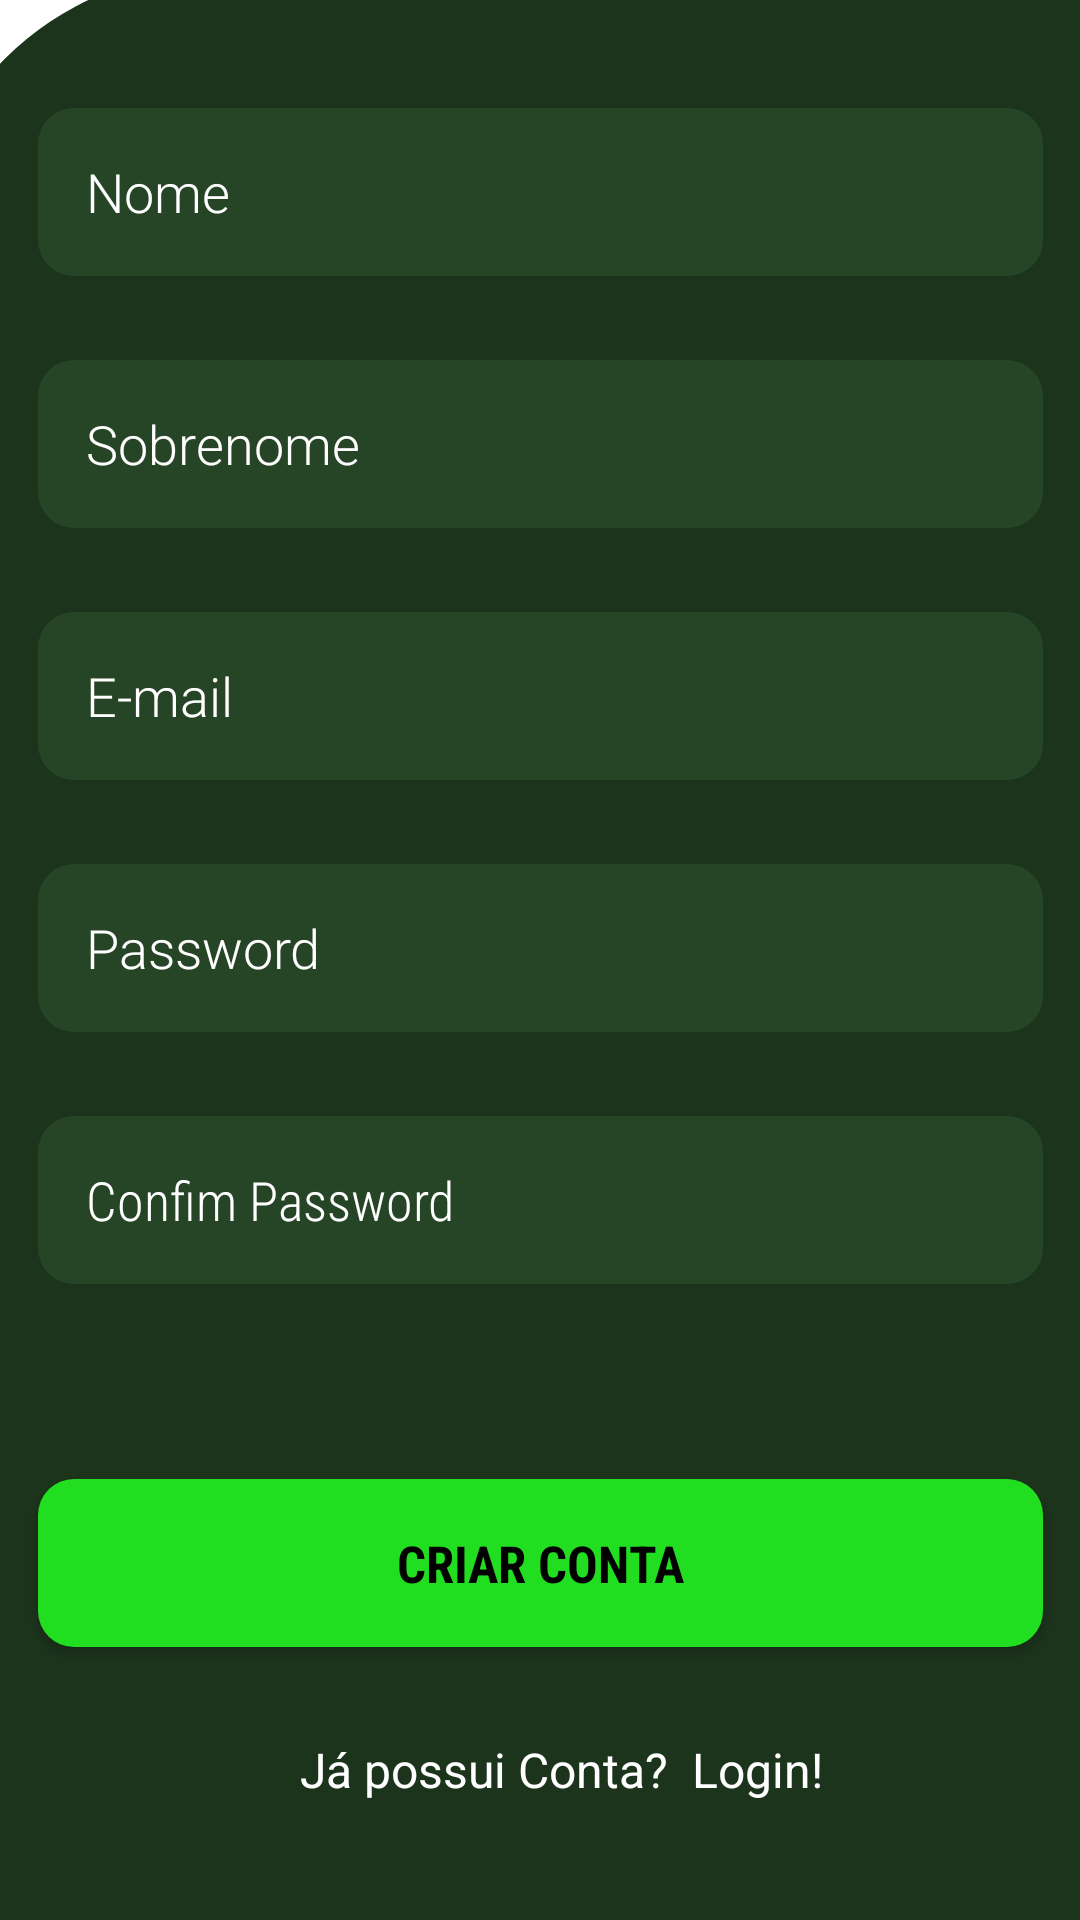

Produce the Android XML layout that renders to this screen, including the resource entries it uses.
<!-- AndroidManifest.xml: application theme Theme.ListaCompras -->
<!-- res/layout/activity_register.xml -->
<?xml version="1.0" encoding="utf-8"?>
<androidx.constraintlayout.widget.ConstraintLayout xmlns:android="http://schemas.android.com/apk/res/android"
    xmlns:app="http://schemas.android.com/apk/res-auto"
    xmlns:tools="http://schemas.android.com/tools"
    android:id="@+id/main"
    android:layout_width="match_parent"
    android:layout_height="match_parent"
    tools:context=".LoginRegister.RegisterActivity">



    <View
        android:id="@+id/lay_sup"
        android:layout_width="416dp"
        android:layout_height="650dp"
        android:background="@drawable/backgroundcomponents"
        app:layout_constraintBottom_toBottomOf="parent"
        app:layout_constraintEnd_toEndOf="parent"
        app:layout_constraintStart_toStartOf="parent"/>

    <TextView
        android:id="@+id/txt_Registro"
        android:layout_width="wrap_content"
        android:layout_height="wrap_content"
        android:fontFamily="sans-serif-thin"
        android:text="Resgistro"
        android:textColor="@color/black"
        android:layout_marginTop="30dp"
        android:textSize="36dp"
        android:textStyle="bold"
        app:layout_constraintEnd_toEndOf="parent"
        app:layout_constraintStart_toStartOf="parent"
        app:layout_constraintTop_toTopOf="parent" />

    <EditText
        android:id="@+id/edt_FirstName"
        android:layout_width="335dp"
        android:layout_height="56dp"
        android:background="@drawable/edit_text"
        android:ems="10"
        android:gravity="center_vertical"
        android:hint="Nome"
        android:inputType="text"
        android:paddingStart="16dp"
        android:layout_marginTop="46dp"
        android:textColor="@color/white"
        android:textColorHint="@color/white"
        android:textSize="18dp"
        android:fontFamily="sans-serif-light"
        app:layout_constraintEnd_toEndOf="parent"
        app:layout_constraintStart_toStartOf="parent"
        app:layout_constraintTop_toTopOf="@+id/lay_sup" />

    <EditText
        android:id="@+id/edt_Sobrenome"
        android:layout_width="335dp"
        android:layout_height="56dp"
        android:ems="10"
        android:background="@drawable/edit_text"
        android:textColor="@color/white"
        android:layout_marginTop="28dp"
        android:inputType="text"
        android:fontFamily="sans-serif-light"
        android:textSize="18dp"
        android:gravity="center_vertical"
        android:paddingStart="16dp"
        android:hint="Sobrenome"
        android:textColorHint="@color/white"
        app:layout_constraintTop_toBottomOf="@+id/edt_FirstName"
        app:layout_constraintEnd_toEndOf="parent"
        app:layout_constraintStart_toStartOf="parent"
        tools:layout_editor_absoluteY="326dp" />

    <EditText
        android:id="@+id/edt_EmailRegister"
        android:layout_width="335dp"
        android:layout_height="56dp"
        android:ems="10"
        android:background="@drawable/edit_text"
        android:textColor="@color/white"
        android:layout_marginTop="28dp"
        android:inputType="text"
        android:textSize="18dp"
        android:fontFamily="sans-serif-light"
        android:gravity="center_vertical"
        android:paddingStart="16dp"
        android:hint="E-mail"
        android:textColorHint="@color/white"
        app:layout_constraintTop_toBottomOf="@+id/edt_Sobrenome"
        app:layout_constraintEnd_toEndOf="parent"
        app:layout_constraintStart_toStartOf="parent"
        tools:layout_editor_absoluteY="326dp" />

    <EditText
        android:id="@+id/edt_PasswordRegister"
        android:layout_width="335dp"
        android:layout_height="56dp"
        android:ems="10"
        android:background="@drawable/edit_text"
        android:textColor="@color/white"
        android:layout_marginTop="28dp"
        android:fontFamily="sans-serif-light"
        android:inputType="text"
        android:textSize="18dp"
        android:gravity="center_vertical"
        android:paddingStart="16dp"
        android:hint="Password"
        android:textColorHint="@color/white"
        app:layout_constraintTop_toBottomOf="@+id/edt_EmailRegister"
        app:layout_constraintEnd_toEndOf="parent"
        app:layout_constraintStart_toStartOf="parent"
        tools:layout_editor_absoluteY="326dp" />



    <EditText
        android:id="@+id/edt_ConfirmPasswordRegister"
        android:layout_width="335dp"
        android:layout_height="56dp"
        android:background="@drawable/edit_text"
        android:textColor="@color/white"
        android:fontFamily="sans-serif-condensed-light"
        android:layout_marginTop="28dp"
        android:inputType="text"
        android:textSize="18dp"
        android:gravity="center_vertical"
        android:paddingStart="16dp"
        android:hint="Confim Password"
        android:textColorHint="@color/white"
        app:layout_constraintTop_toBottomOf="@+id/edt_PasswordRegister"
        app:layout_constraintEnd_toEndOf="parent"
        app:layout_constraintStart_toStartOf="parent"
        tools:layout_editor_absoluteY="326dp" />

    <Button
        android:id="@+id/btn_Registro"
        android:layout_width="335dp"
        android:layout_height="56dp"
        android:layout_marginTop="65dp"
        android:gravity="center"
        android:fontFamily="sans-serif-condensed"
        android:textStyle="bold"
        android:textColor="@color/black"
        android:text="Criar Conta"
        android:textSize="17dp"
        android:background="@drawable/button_background"
        app:layout_constraintEnd_toEndOf="parent"
        app:layout_constraintStart_toStartOf="parent"
        app:layout_constraintTop_toBottomOf="@+id/edt_ConfirmPasswordRegister" />

    <TextView
        android:id="@+id/txt_newConta"
        android:layout_width="wrap_content"
        android:layout_height="wrap_content"
        android:layout_marginTop="30dp"
        android:text="Já possui Conta?"
        android:textColor="@color/white"
        android:textSize="16dp"
        android:layout_marginStart="100dp"
        app:layout_constraintStart_toStartOf="parent"
        app:layout_constraintTop_toBottomOf="@+id/btn_Registro" />

    <TextView
        android:id="@+id/txt_LoginRegister"
        android:layout_width="wrap_content"
        android:layout_height="wrap_content"
        android:layout_marginTop="30dp"
        android:layout_marginStart="8dp"
        android:text="Login!"
        android:textColor="@color/white"
        android:textSize="16dp"
        app:layout_constraintStart_toEndOf="@id/txt_newConta"
        app:layout_constraintTop_toBottomOf="@+id/btn_Registro" />

</androidx.constraintlayout.widget.ConstraintLayout>
<!-- resources referenced by this layout -->
<resources>
  <color name="black">#FF000000</color>
  <color name="white">#FFFFFFFF</color>
  <!-- drawable backgroundcomponents (drawable) -->
  <?xml version="1.0" encoding="utf-8"?>
  <shape xmlns:android="http://schemas.android.com/apk/res/android"
      android:shape="rectangle">
      <corners android:topLeftRadius="100dp"></corners>
      <solid android:color="@color/background"></solid>
  
  
  </shape>
  <!-- drawable button_background (drawable) -->
  <?xml version="1.0" encoding="utf-8"?>
  <shape xmlns:android="http://schemas.android.com/apk/res/android"
      android:shape="rectangle">
      <corners android:radius="12dp"/>
      <solid android:color="@color/button"/>
  </shape>
  <!-- drawable edit_text (drawable) -->
  <?xml version="1.0" encoding="utf-8"?>
  <shape
      xmlns:android="http://schemas.android.com/apk/res/android"
      android:shape="rectangle">
      <corners android:radius="12dp"/>
      <solid android:color="@color/backEdtText"></solid>
  </shape>
  <style name="Theme.ListaCompras" parent="Theme.MaterialComponents.DayNight.NoActionBar">
        <item name="colorPrimary">@color/button</item>
      </style>
  <color name="background">#1C331C</color>
  <color name="button">#21DE21</color>
  <color name="backEdtText">#264526</color>
</resources>
